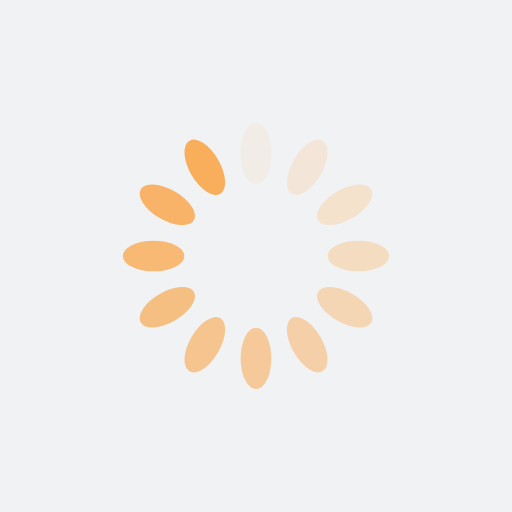
t = 0.00 s
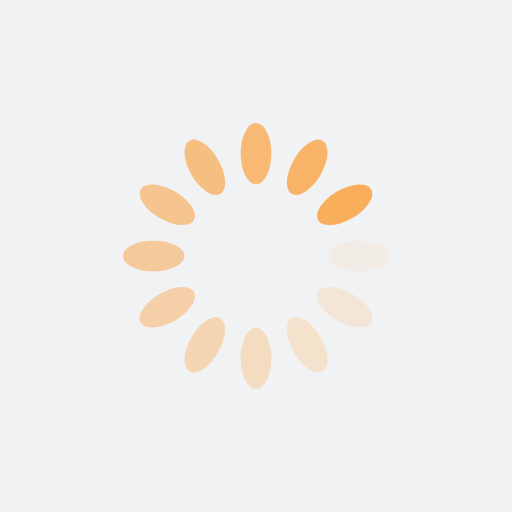
t = 0.25 s
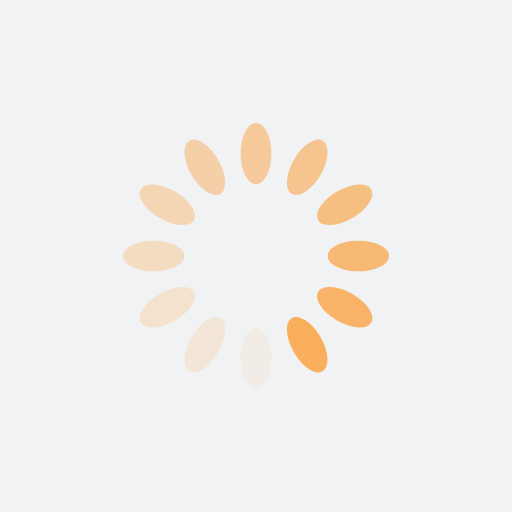
t = 0.50 s
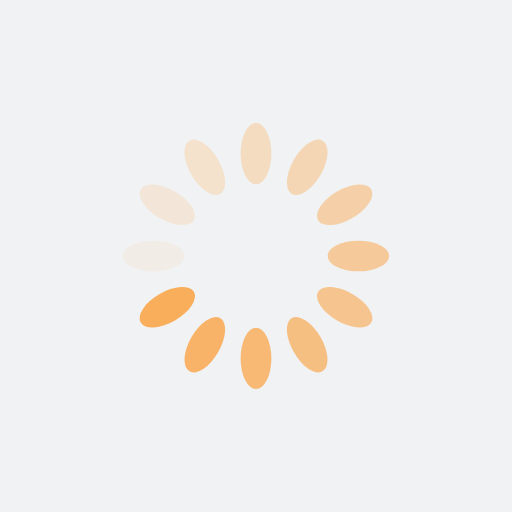
t = 0.75 s

The animated SVG that drew these frames (rendered in a browser with its animation timeline set to each time). Animation: 12 SMIL elements (animate=12); one cycle of 1.00 s, repeats indefinitely.

<?xml version="1.0" encoding="utf-8"?>
<svg xmlns="http://www.w3.org/2000/svg" xmlns:xlink="http://www.w3.org/1999/xlink" style="margin: auto; background: rgb(241, 242, 243); display: block; shape-rendering: auto;" width="200px" height="200px" viewBox="0 0 100 100" preserveAspectRatio="xMidYMid">
<g transform="rotate(0 50 50)">
  <rect x="47" y="24" rx="3" ry="6" width="6" height="12" fill="#f9ae5c">
    <animate attributeName="opacity" values="1;0" keyTimes="0;1" dur="1s" begin="-0.9166666666666666s" repeatCount="indefinite"></animate>
  </rect>
</g><g transform="rotate(30 50 50)">
  <rect x="47" y="24" rx="3" ry="6" width="6" height="12" fill="#f9ae5c">
    <animate attributeName="opacity" values="1;0" keyTimes="0;1" dur="1s" begin="-0.8333333333333334s" repeatCount="indefinite"></animate>
  </rect>
</g><g transform="rotate(60 50 50)">
  <rect x="47" y="24" rx="3" ry="6" width="6" height="12" fill="#f9ae5c">
    <animate attributeName="opacity" values="1;0" keyTimes="0;1" dur="1s" begin="-0.75s" repeatCount="indefinite"></animate>
  </rect>
</g><g transform="rotate(90 50 50)">
  <rect x="47" y="24" rx="3" ry="6" width="6" height="12" fill="#f9ae5c">
    <animate attributeName="opacity" values="1;0" keyTimes="0;1" dur="1s" begin="-0.6666666666666666s" repeatCount="indefinite"></animate>
  </rect>
</g><g transform="rotate(120 50 50)">
  <rect x="47" y="24" rx="3" ry="6" width="6" height="12" fill="#f9ae5c">
    <animate attributeName="opacity" values="1;0" keyTimes="0;1" dur="1s" begin="-0.5833333333333334s" repeatCount="indefinite"></animate>
  </rect>
</g><g transform="rotate(150 50 50)">
  <rect x="47" y="24" rx="3" ry="6" width="6" height="12" fill="#f9ae5c">
    <animate attributeName="opacity" values="1;0" keyTimes="0;1" dur="1s" begin="-0.5s" repeatCount="indefinite"></animate>
  </rect>
</g><g transform="rotate(180 50 50)">
  <rect x="47" y="24" rx="3" ry="6" width="6" height="12" fill="#f9ae5c">
    <animate attributeName="opacity" values="1;0" keyTimes="0;1" dur="1s" begin="-0.4166666666666667s" repeatCount="indefinite"></animate>
  </rect>
</g><g transform="rotate(210 50 50)">
  <rect x="47" y="24" rx="3" ry="6" width="6" height="12" fill="#f9ae5c">
    <animate attributeName="opacity" values="1;0" keyTimes="0;1" dur="1s" begin="-0.3333333333333333s" repeatCount="indefinite"></animate>
  </rect>
</g><g transform="rotate(240 50 50)">
  <rect x="47" y="24" rx="3" ry="6" width="6" height="12" fill="#f9ae5c">
    <animate attributeName="opacity" values="1;0" keyTimes="0;1" dur="1s" begin="-0.25s" repeatCount="indefinite"></animate>
  </rect>
</g><g transform="rotate(270 50 50)">
  <rect x="47" y="24" rx="3" ry="6" width="6" height="12" fill="#f9ae5c">
    <animate attributeName="opacity" values="1;0" keyTimes="0;1" dur="1s" begin="-0.16666666666666666s" repeatCount="indefinite"></animate>
  </rect>
</g><g transform="rotate(300 50 50)">
  <rect x="47" y="24" rx="3" ry="6" width="6" height="12" fill="#f9ae5c">
    <animate attributeName="opacity" values="1;0" keyTimes="0;1" dur="1s" begin="-0.08333333333333333s" repeatCount="indefinite"></animate>
  </rect>
</g><g transform="rotate(330 50 50)">
  <rect x="47" y="24" rx="3" ry="6" width="6" height="12" fill="#f9ae5c">
    <animate attributeName="opacity" values="1;0" keyTimes="0;1" dur="1s" begin="0s" repeatCount="indefinite"></animate>
  </rect>
</g>
<!-- [ldio] generated by https://loading.io/ --></svg>
